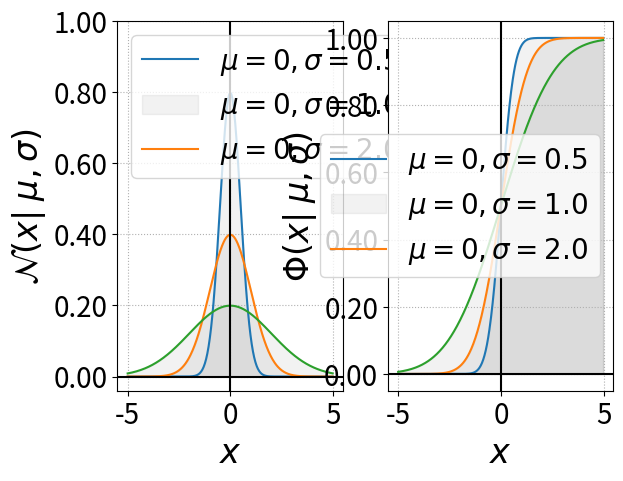

This chart was generated by the following Python code:
import matplotlib.pyplot as plt
from scipy import special
from scipy.stats import norm
from mpl_toolkits.mplot3d import Axes3D
import numpy as np
from matplotlib import cm
from matplotlib.colors import LightSource
import matplotlib.mlab as mlab
from matplotlib.ticker import FormatStrFormatter


def gaussian_pdf(x, mu, sigma):
    val = 1.0 / (np.sqrt(2 * np.pi) * sigma) * np.exp(-((x - mu) * (x - mu)) / (2 * sigma * sigma))
    print('{},{},{}'.format(mu, sigma, val))
    return val


sigma_list = [0.5, 1.0, 2.0]
mu = 0
x = np.arange(-5, 5, 0.02)
label_font_size = 24
tick_size = label_font_size - 4
plt.rc('xtick', labelsize=tick_size)
plt.rc('ytick', labelsize=tick_size)
area_color = (0.5, 0.5, 0.5, 0.1)

# Plots in total
fig, ax = plt.subplots(1, 2)
ax0 = ax[0]
ax1 = ax[1]

for sigma in sigma_list:
    y_gauss = norm.pdf(x, mu, sigma)
    ax0.plot(x, y_gauss)
    ax0.fill_between(x, y_gauss, color=area_color)

ax0.set_xlabel("$x$", fontsize=label_font_size)
ax0.set_ylabel("$\mathcal{N}(x|\;\mu,\sigma)$", fontsize=label_font_size)
ax0.set_yticks([0, 0.2, 0.4, 0.6, 0.8, 1.0])

for sigma in sigma_list:
    y_cdf = 0.5 * special.erfc((mu - x) / (np.sqrt(2) * sigma))
    ax1.plot(x, y_cdf)
    ax1.fill_between(x, y_cdf, color=area_color)

ax1.set_xlabel("$x$", fontsize=label_font_size)
ax1.set_ylabel("$\Phi(x|\;\mu,\sigma)$", fontsize=label_font_size)
ax1.set_yticks([0, 0.2, 0.4, 0.6, 0.8, 1.0])

for ax_elem in ax:
    ax_elem.yaxis.set_major_formatter(FormatStrFormatter('%.2f'))

legend_desc = ['$\mu={}, \sigma={}$'.format(mu, sigma) for sigma in sigma_list]
ax0.legend(legend_desc, fontsize=tick_size, loc='upper left')
ax1.legend(legend_desc, fontsize=tick_size)

ax0.grid(linestyle='dotted')
ax1.grid(linestyle='dotted')
ax0.axhline(y=0, color='k')
ax0.axvline(x=0, color='k')
ax1.axhline(y=0, color='k')
ax1.axvline(x=0, color='k')

plt.show(block=True)
